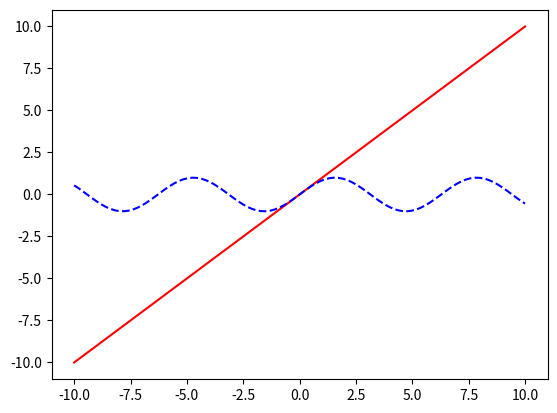

Here is the Python script that generated this plot:
# https://forum.omz-software.com/topic/4031/1d-coordinates/8

import numpy
from matplotlib import pyplot

#100 linear samples between -10 and 10
x = numpy.linspace(-10, 10, 100)
#draw a red line through f(x) = x
pyplot.plot(x, x, 'r-')
#draw a blue dotted line through f(x) = sin(x)
pyplot.plot(x, numpy.sin(x), 'b--')
#show the plot
pyplot.show()